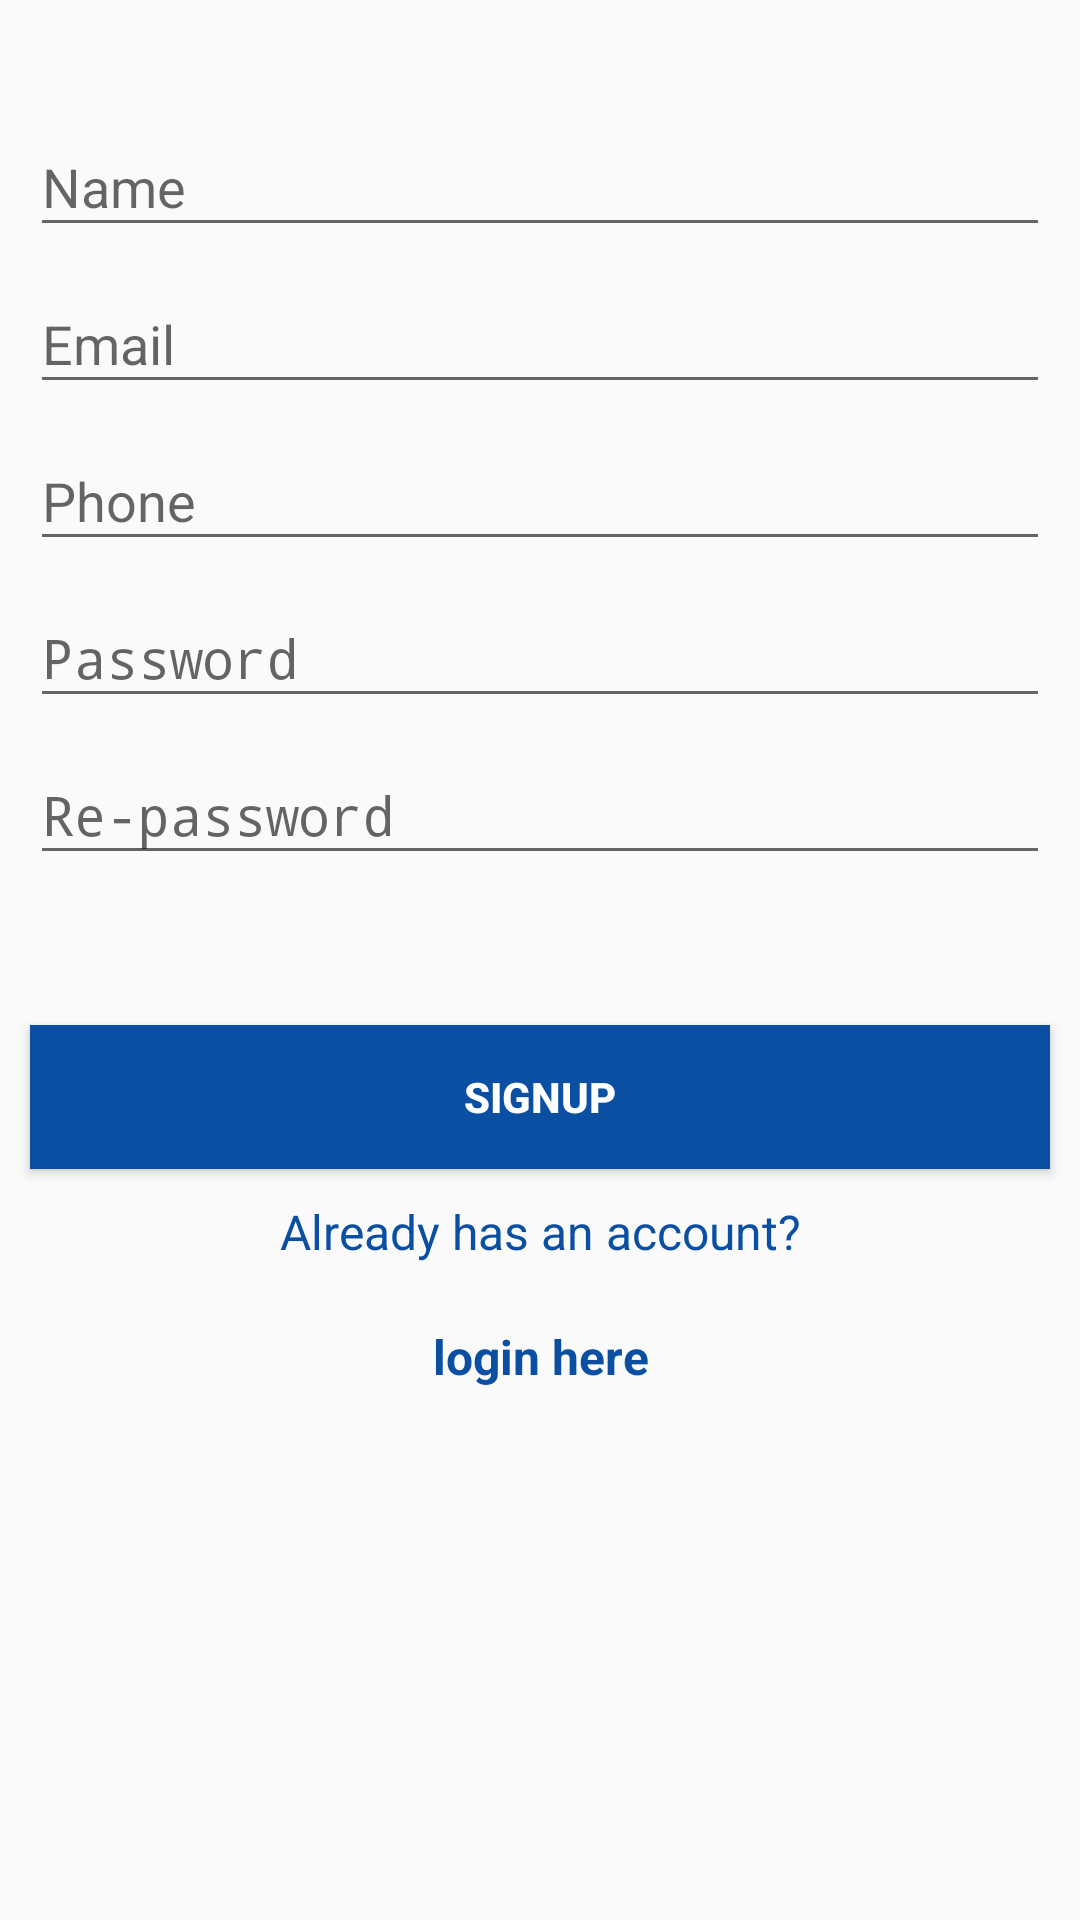

Reconstruct the res/layout file that produces this screen, plus the resources it refers to.
<!-- AndroidManifest.xml: activity theme AppTheme.NoActionBar -->
<!-- res/layout/activity_signup.xml -->
<?xml version="1.0" encoding="utf-8"?>
<ScrollView xmlns:android="http://schemas.android.com/apk/res/android"
    xmlns:tools="http://schemas.android.com/tools"
    android:layout_width="match_parent"
    android:layout_height="match_parent">

    <LinearLayout xmlns:android="http://schemas.android.com/apk/res/android"
        xmlns:tools="http://schemas.android.com/tools"

        android:layout_width="match_parent"
        android:layout_height="wrap_content"
        android:orientation="vertical"
        tools:context="com.autokartz.autokartz.activities.SignUpActivity">

        <LinearLayout
            android:layout_width="match_parent"
            android:layout_height="wrap_content"
            android:layout_marginTop="@dimen/mar_10"
            android:orientation="vertical">

            <android.support.design.widget.TextInputLayout
                android:layout_width="match_parent"
                android:layout_height="wrap_content"
                android:layout_marginLeft="@dimen/mar_10"
                android:layout_marginTop="@dimen/mar_20"
                android:layout_marginRight="@dimen/mar_10"
                android:selectAllOnFocus="true">

                <EditText
                    android:id="@+id/et_name"
                    android:layout_width="match_parent"
                    android:layout_height="wrap_content"
                    android:hint="@string/name"
                    android:inputType="text"
                    android:selectAllOnFocus="true" />
            </android.support.design.widget.TextInputLayout>


            <android.support.design.widget.TextInputLayout
                android:layout_width="match_parent"
                android:layout_height="wrap_content"
                android:layout_marginLeft="@dimen/mar_10"
                android:layout_marginRight="@dimen/mar_10">

                <EditText
                    android:id="@+id/et_email"
                    android:layout_width="match_parent"
                    android:layout_height="wrap_content"
                    android:hint="@string/email"
                    android:inputType="textEmailAddress" />
            </android.support.design.widget.TextInputLayout>

            <android.support.design.widget.TextInputLayout
                android:layout_width="match_parent"
                android:layout_height="wrap_content"
                android:layout_marginLeft="@dimen/mar_10"
                android:layout_marginRight="@dimen/mar_10">

                <EditText

                    android:id="@+id/et_phonenumeber"
                    android:layout_width="match_parent"
                    android:layout_height="wrap_content"
                    android:hint="@string/phone_number"
                    android:inputType="phone" />
            </android.support.design.widget.TextInputLayout>

            <android.support.design.widget.TextInputLayout
                android:layout_width="match_parent"
                android:layout_height="wrap_content"
                android:layout_marginLeft="@dimen/mar_10"
                android:layout_marginRight="@dimen/mar_10">

                <EditText
                    android:id="@+id/et_password"
                    android:layout_width="match_parent"
                    android:layout_height="wrap_content"
                    android:hint="@string/password"
                    android:inputType="textPassword" />
            </android.support.design.widget.TextInputLayout>

            <android.support.design.widget.TextInputLayout
                android:layout_width="match_parent"
                android:layout_height="wrap_content"
                android:layout_marginLeft="@dimen/mar_10"
                android:layout_marginRight="@dimen/mar_10">

                <EditText
                    android:id="@+id/et_repassword"
                    android:layout_width="match_parent"
                    android:layout_height="wrap_content"
                    android:hint="@string/re_password"
                    android:inputType="textPassword" />
            </android.support.design.widget.TextInputLayout>


            <Button
                android:id="@+id/btn_signup"
                android:layout_width="match_parent"
                android:layout_height="match_parent"
                android:layout_marginLeft="@dimen/mar_10"
                android:layout_marginTop="@dimen/mar_50"
                android:layout_marginRight="@dimen/mar_10"
                android:background="@color/colorAccent"
                android:text="@string/signup"
                android:textColor="@color/White"
                android:textSize="@dimen/textSize14sp"
                android:textStyle="bold" />

            <TextView
                android:layout_width="match_parent"
                android:layout_height="wrap_content"
                android:layout_marginTop="@dimen/mar_10"
                android:layout_marginBottom="@dimen/mar_20"
                android:text="@string/already_has_an_account"
                android:textAlignment="center"
                android:textColor="@color/colorAccent"
                android:textSize="@dimen/textSize16sp" />

            <TextView
                android:id="@+id/tv_loginhere"
                android:layout_width="match_parent"
                android:layout_height="wrap_content"
                android:layout_marginBottom="@dimen/mar_30"
                android:text="@string/login_here"
                android:textAlignment="center"
                android:textColor="@color/colorAccent"
                android:textSize="@dimen/textSize16sp"
                android:textStyle="bold" />

        </LinearLayout>


    </LinearLayout>
</ScrollView>
<!-- resources referenced by this layout -->
<resources>
  <color name="White">#FFFFFF</color>
  <color name="colorAccent">#0A4FA2</color>
  <dimen name="mar_10">10dp</dimen>
  <dimen name="mar_20">20dp</dimen>
  <dimen name="mar_30">30dp</dimen>
  <dimen name="mar_50">50dp</dimen>
  <dimen name="textSize14sp">14sp</dimen>
  <dimen name="textSize16sp">16sp</dimen>
  <string name="already_has_an_account">Already has an account?</string>
  <string name="email">Email</string>
  <string name="login_here">login here</string>
  <string name="name">Name</string>
  <string name="password">Password</string>
  <string name="phone_number">Phone</string>
  <string name="re_password">Re-password</string>
  <string name="signup">SignUp</string>
  <style name="AppTheme.NoActionBar">
          <item name="windowActionBar">true</item>
          <item name="windowNoTitle">true</item>
      </style>
</resources>
